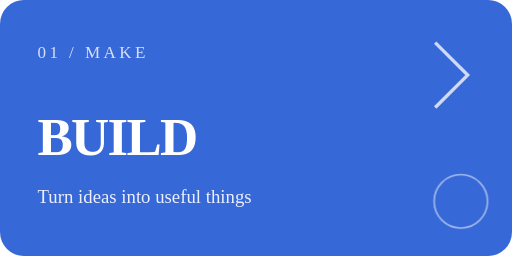
t = 0.00 s
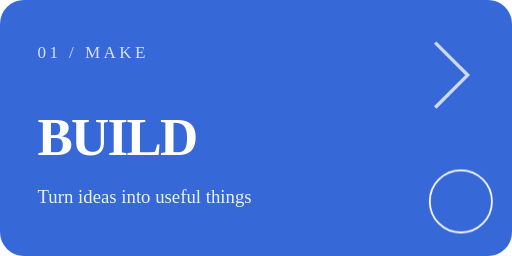
t = 1.18 s
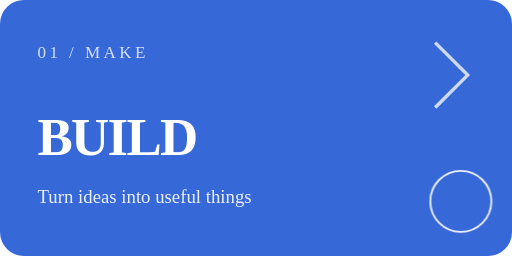
t = 1.80 s
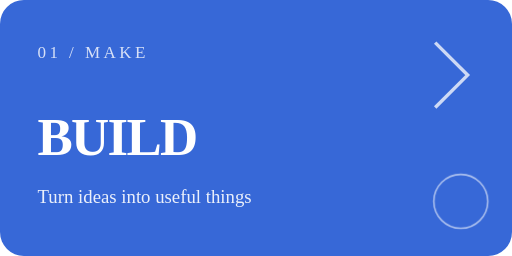
t = 3.05 s
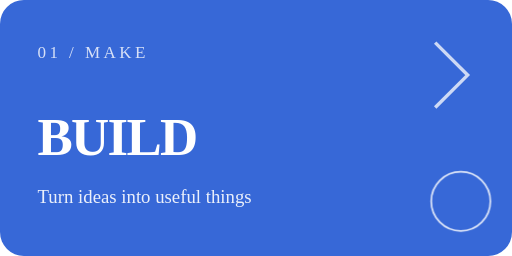
t = 3.60 s
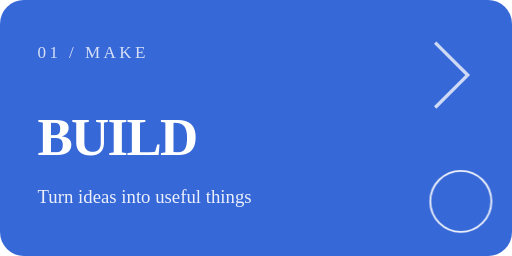
t = 4.60 s

The animated SVG that drew these frames (rendered in a browser with its animation timeline set to each time). Animation: 3 CSS @keyframes rules; one cycle of 5.55 s, repeats indefinitely.

<svg xmlns="http://www.w3.org/2000/svg" width="300" height="150" viewBox="0 0 300 150" role="img" aria-labelledby="title">
      <title id="title">BUILD</title><style>
      .reveal{opacity:0;animation:rise .8s cubic-bezier(.2,.7,.2,1) forwards}
      .d1{animation-delay:.15s}.d2{animation-delay:.35s}.d3{animation-delay:.55s}
      .pulse{transform-box:fill-box;transform-origin:center;animation:pulse 2.8s ease-in-out infinite}
      .shine{animation:shine 5s ease-in-out infinite}
      @keyframes rise{from{opacity:0;transform:translateY(13px)}to{opacity:1;transform:translateY(0)}}
      @keyframes pulse{0%,100%{opacity:.55;transform:scale(.92)}50%{opacity:1;transform:scale(1.08)}}
      @keyframes shine{0%,72%,100%{transform:translateX(-360px);opacity:0}78%{opacity:.55}90%{transform:translateX(780px);opacity:0}}
      @media(prefers-reduced-motion:reduce){.reveal,.pulse,.shine{animation:none!important;opacity:1!important;transform:none!important}}
    </style>
      <rect width="300" height="150" rx="14" fill="#3768d7"/>
      <text x="22" y="34" fill="#ffffff" opacity=".8" font-size="10" letter-spacing="2">01 / MAKE</text>
      <text x="22" y="91" fill="#ffffff" font-size="31" font-weight="700" letter-spacing="-1">BUILD</text>
      <text x="22" y="119" fill="#ffffff" opacity=".9" font-size="11">Turn ideas into useful things</text>
      <path d="M255 25l19 19-19 19" fill="none" stroke="#fff" stroke-width="2" opacity=".75"/>
      <circle cx="270" cy="118" r="17" fill="none" stroke="#fff" stroke-width="1" opacity=".25" class="pulse"/>
    </svg>
